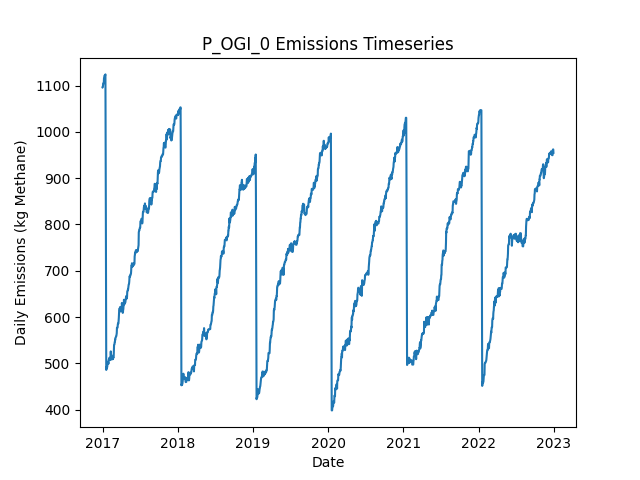

Source data for this figure (header and first rows):
Date, Daily Emissions (Kg Methane), Daily Mitigable Emissions (Kg Methane), Daily Non-Mitigable Emissions (Kg Methan…, Daily Cost ($), Active Leaks, New Leaks, Leaks Repaired, Leaks Naturally Repaired, Leaks Tagged, Daily Repair Cost ($), Daily Natural Repair Cost ($), OGI Deployment Cost ($), OGI Sites flagged for Follow-Up, OGI Leaks tagged for repair, OGI Sites Visited, OGI Travel Time (Minutes), OGI Survey Time (Minutes)
2017-01-01, 1096, 727.1, 368.9, 2876, 398, 399, 0, 1, 39, 0.00000, 200, 2876, , 39, 3, 180, 300
2017-01-02, 1096, 727.1, 369.1, 2876, 399, 1, 0, 0, 53, 0.00000, 0.00000, 2876, , 53, 3, 180, 360
2017-01-03, 1099, 729.8, 369.1, 2876, 400, 1, 0, 0, 51, 0.00000, 0.00000, 2876, , 51, 3, 180, 300
2017-01-04, 1105, 738.1, 366.5, 2876, 399, 1, 0, 0, 60, 0.00000, 0.00000, 2876, , 60, 3, 180, 360
2017-01-05, 1105, 738.3, 366.5, 0.00000, 400, 1, 0, 0, 0, 0.00000, 0.00000, 0.00000, , 0, 0, 0, 0
2017-01-06, 1105, 738.3, 366.5, 0.00000, 400, 0, 0, 0, 0, 0.00000, 0.00000, 0.00000, , 0, 0, 0, 0
2017-01-07, 1105, 738.3, 366.5, 0.00000, 400, 0, 0, 0, 0, 0.00000, 0.00000, 0.00000, , 0, 0, 0, 0
2017-01-08, 1115, 738.1, 377.4, 0.00000, 401, 2, 0, 1, 0, 0.00000, 200, 0.00000, , 0, 0, 0, 0
2017-01-09, 1118, 740.7, 377.4, 0.00000, 402, 1, 0, 0, 0, 0.00000, 0.00000, 0.00000, , 0, 0, 0, 0
2017-01-10, 1120, 740.7, 379.4, 0.00000, 403, 1, 0, 0, 0, 0.00000, 0.00000, 0.00000, , 0, 0, 0, 0
2017-01-11, 1120, 740.7, 379.4, 0.00000, 403, 0, 0, 0, 0, 0.00000, 0.00000, 0.00000, , 0, 0, 0, 0
2017-01-12, 1123, 743.4, 379.2, 0.00000, 404, 2, 0, 0, 0, 0.00000, 0.00000, 0.00000, , 0, 0, 0, 0
2017-01-13, 1123, 743.4, 379.2, 0.00000, 404, 0, 0, 0, 0, 0.00000, 0.00000, 0.00000, , 0, 0, 0, 0
2017-01-14, 1123, 743.4, 379.2, 0.00000, 404, 0, 0, 0, 0, 0.00000, 0.00000, 0.00000, , 0, 0, 0, 0
2017-01-15, 1124, 745, 379.2, 0.00000, 405, 2, 0, 1, 0, 0.00000, 200, 0.00000, , 0, 0, 0, 0
2017-01-16, 996.8, 617.6, 379.2, 7800, 367, 1, 39, 0, 0, 7800, 0.00000, 0.00000, , 0, 0, 0, 0
2017-01-17, 831.9, 452.7, 379.2, 8800, 323, 1, 44, 0, 0, 8800, 0.00000, 0.00000, , 0, 0, 0, 0
2017-01-18, 672.3, 293.2, 379.2, 9000, 278, 0, 45, 0, 0, 9000, 0.00000, 0.00000, , 0, 0, 0, 0
2017-01-19, 486, 106.8, 379.2, 10600, 225, 0, 53, 0, 0, 10600, 0.00000, 0.00000, , 0, 0, 0, 0
2017-01-20, 488, 108.4, 379.6, 0.00000, 227, 2, 0, 0, 0, 0.00000, 0.00000, 0.00000, , 0, 0, 0, 0
2017-01-21, 491.3, 111.1, 380.3, 0.00000, 229, 2, 0, 0, 0, 0.00000, 0.00000, 0.00000, , 0, 0, 0, 0
2017-01-22, 493.3, 111.1, 382.2, 0.00000, 230, 1, 0, 0, 0, 0.00000, 0.00000, 0.00000, , 0, 0, 0, 0
2017-01-23, 491.3, 111.1, 380.3, 0.00000, 229, 0, 0, 0, 0, 0.00000, 0.00000, 0.00000, , 0, 0, 0, 0
2017-01-24, 493.3, 111.5, 381.8, 0.00000, 230, 2, 0, 0, 0, 0.00000, 0.00000, 0.00000, , 0, 0, 0, 0
2017-01-25, 501.6, 119.8, 381.8, 0.00000, 231, 1, 0, 0, 0, 0.00000, 0.00000, 0.00000, , 0, 0, 0, 0
2017-01-26, 502.2, 120, 382.2, 0.00000, 233, 2, 0, 0, 0, 0.00000, 0.00000, 0.00000, , 0, 0, 0, 0
2017-01-27, 502.7, 120.4, 382.2, 0.00000, 234, 1, 0, 0, 0, 0.00000, 0.00000, 0.00000, , 0, 0, 0, 0
2017-01-28, 503.4, 123.1, 380.3, 0.00000, 234, 1, 0, 0, 0, 0.00000, 0.00000, 0.00000, , 0, 0, 0, 0
2017-01-29, 498.7, 120.4, 378.3, 0.00000, 232, 0, 0, 1, 0, 0.00000, 200, 0.00000, , 0, 0, 0, 0
2017-01-30, 500.3, 122, 378.3, 0.00000, 233, 1, 0, 0, 0, 0.00000, 0.00000, 0.00000, , 0, 0, 0, 0
2017-01-31, 507.7, 121.1, 386.6, 0.00000, 231, 1, 0, 3, 0, 0.00000, 600, 0.00000, , 0, 0, 0, 0
2017-02-01, 507.7, 121.1, 386.6, 0.00000, 231, 0, 0, 0, 0, 0.00000, 0.00000, 0.00000, , 0, 0, 0, 0
2017-02-02, 510.4, 123.8, 386.6, 0.00000, 232, 1, 0, 0, 0, 0.00000, 0.00000, 0.00000, , 0, 0, 0, 0
2017-02-03, 510.4, 123.8, 386.6, 0.00000, 232, 0, 0, 0, 0, 0.00000, 0.00000, 0.00000, , 0, 0, 0, 0
2017-02-04, 512.3, 123.8, 388.5, 0.00000, 233, 1, 0, 0, 0, 0.00000, 0.00000, 0.00000, , 0, 0, 0, 0
2017-02-05, 510.5, 122, 388.5, 0.00000, 231, 1, 0, 3, 0, 0.00000, 600, 0.00000, , 0, 0, 0, 0
2017-02-06, 510.5, 122, 388.5, 0.00000, 231, 0, 0, 0, 0, 0.00000, 0.00000, 0.00000, , 0, 0, 0, 0
2017-02-07, 509.9, 122, 387.9, 0.00000, 232, 2, 0, 0, 0, 0.00000, 0.00000, 0.00000, , 0, 0, 0, 0
2017-02-08, 507.2, 119.3, 387.9, 0.00000, 231, 0, 0, 1, 0, 0.00000, 200, 0.00000, , 0, 0, 0, 0
2017-02-09, 518.2, 122, 396.2, 0.00000, 233, 2, 0, 0, 0, 0.00000, 0.00000, 0.00000, , 0, 0, 0, 0
2017-02-10, 526, 127.8, 398.1, 0.00000, 237, 4, 0, 0, 0, 0.00000, 0.00000, 0.00000, , 0, 0, 0, 0
2017-02-11, 517.7, 127.8, 389.9, 0.00000, 236, 0, 0, 0, 0, 0.00000, 0.00000, 0.00000, , 0, 0, 0, 0
2017-02-12, 517.7, 127.8, 389.9, 0.00000, 236, 0, 0, 0, 0, 0.00000, 0.00000, 0.00000, , 0, 0, 0, 0
2017-02-13, 517.9, 127.8, 390.1, 0.00000, 237, 1, 0, 0, 0, 0.00000, 0.00000, 0.00000, , 0, 0, 0, 0
2017-02-14, 517, 127.8, 389.2, 0.00000, 235, 0, 0, 0, 0, 0.00000, 0.00000, 0.00000, , 0, 0, 0, 0
2017-02-15, 508.8, 127.8, 380.9, 0.00000, 234, 0, 0, 0, 0, 0.00000, 0.00000, 0.00000, , 0, 0, 0, 0
2017-02-16, 509.2, 127.8, 381.4, 0.00000, 235, 1, 0, 0, 0, 0.00000, 0.00000, 0.00000, , 0, 0, 0, 0
2017-02-17, 509.2, 127.8, 381.4, 0.00000, 235, 0, 0, 0, 0, 0.00000, 0.00000, 0.00000, , 0, 0, 0, 0
2017-02-18, 511.2, 127.8, 383.4, 0.00000, 237, 3, 0, 1, 0, 0.00000, 200, 0.00000, , 0, 0, 0, 0
2017-02-19, 511.2, 127.8, 383.4, 0.00000, 237, 0, 0, 0, 0, 0.00000, 0.00000, 0.00000, , 0, 0, 0, 0
2017-02-20, 509.2, 127.8, 381.4, 0.00000, 236, 0, 0, 0, 0, 0.00000, 0.00000, 0.00000, , 0, 0, 0, 0
2017-02-21, 511.9, 130.5, 381.4, 0.00000, 237, 1, 0, 0, 0, 0.00000, 0.00000, 0.00000, , 0, 0, 0, 0
2017-02-22, 511.2, 130, 381.2, 0.00000, 235, 0, 0, 1, 0, 0.00000, 200, 0.00000, , 0, 0, 0, 0
2017-02-23, 513.9, 132.7, 381.2, 0.00000, 236, 2, 0, 1, 0, 0.00000, 200, 0.00000, , 0, 0, 0, 0
2017-02-24, 513.7, 132.5, 381.2, 0.00000, 235, 0, 0, 1, 0, 0.00000, 200, 0.00000, , 0, 0, 0, 0
2017-02-25, 531.3, 133, 398.4, 0.00000, 238, 3, 0, 0, 0, 0.00000, 0.00000, 0.00000, , 0, 0, 0, 0
2017-02-26, 540.3, 141.9, 398.4, 0.00000, 240, 2, 0, 0, 0, 0.00000, 0.00000, 0.00000, , 0, 0, 0, 0
2017-02-27, 540.7, 141.9, 398.8, 0.00000, 241, 2, 0, 1, 0, 0.00000, 200, 0.00000, , 0, 0, 0, 0
2017-02-28, 541.2, 144.6, 396.6, 0.00000, 240, 1, 0, 0, 0, 0.00000, 0.00000, 0.00000, , 0, 0, 0, 0
2017-03-01, 545.8, 147.3, 398.6, 0.00000, 242, 2, 0, 0, 0, 0.00000, 0.00000, 0.00000, , 0, 0, 0, 0
... 2,131 more rows
